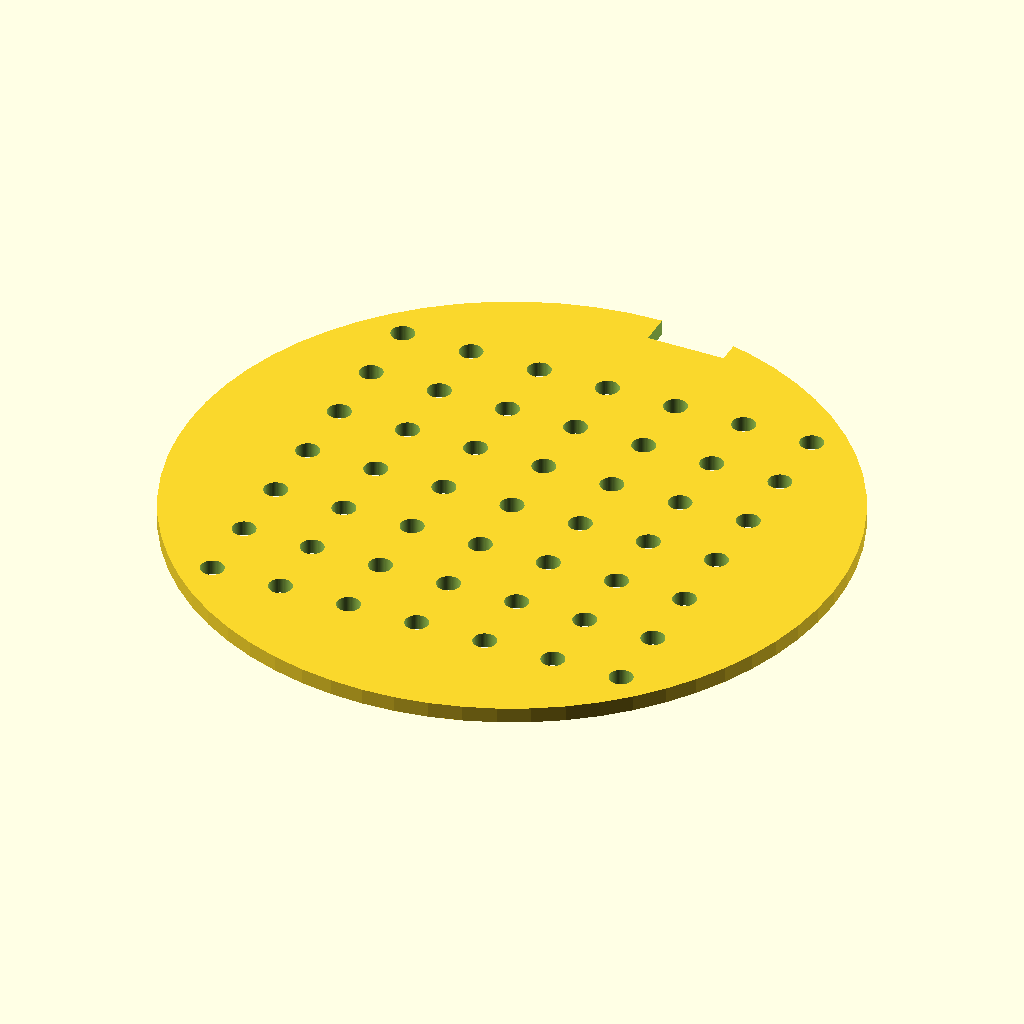
Cell 1 — every parameter at its default value.
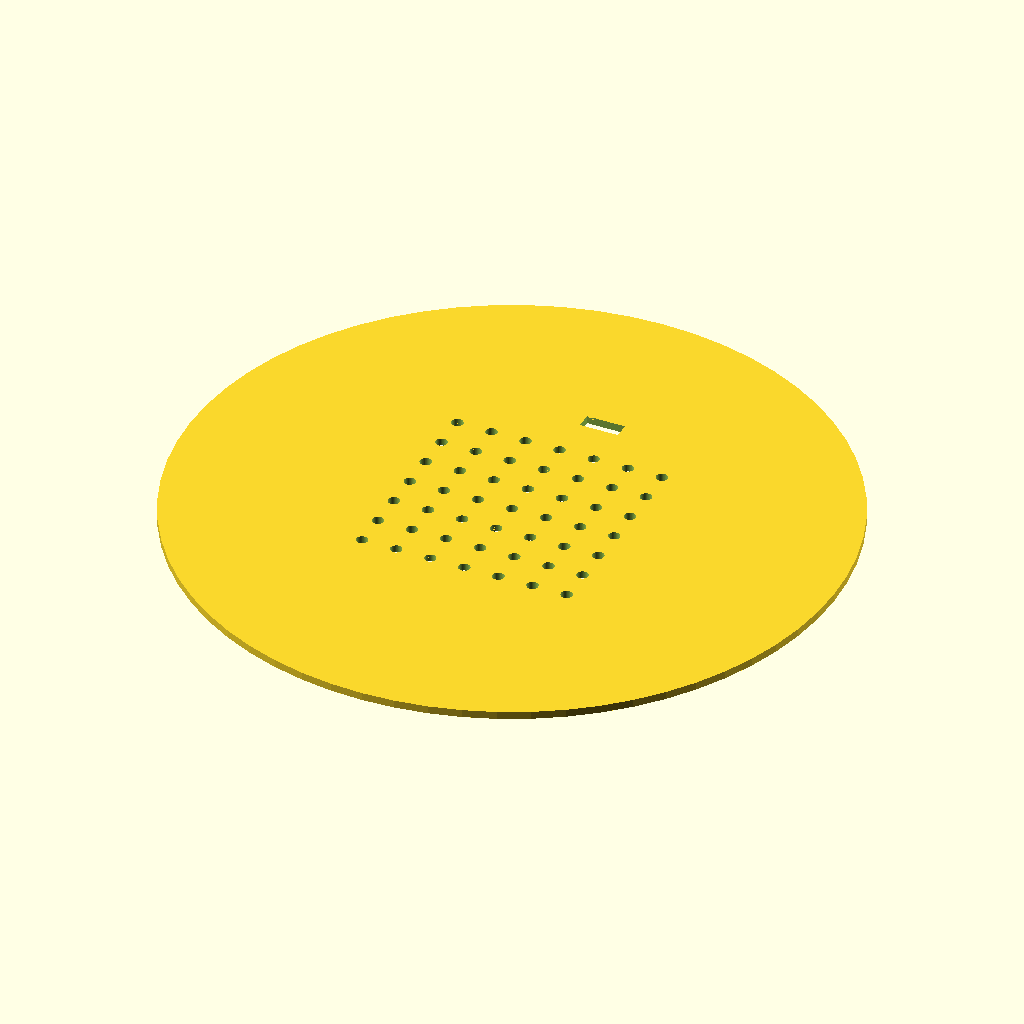
Cell 2: the same model with disc_diameter = 170.
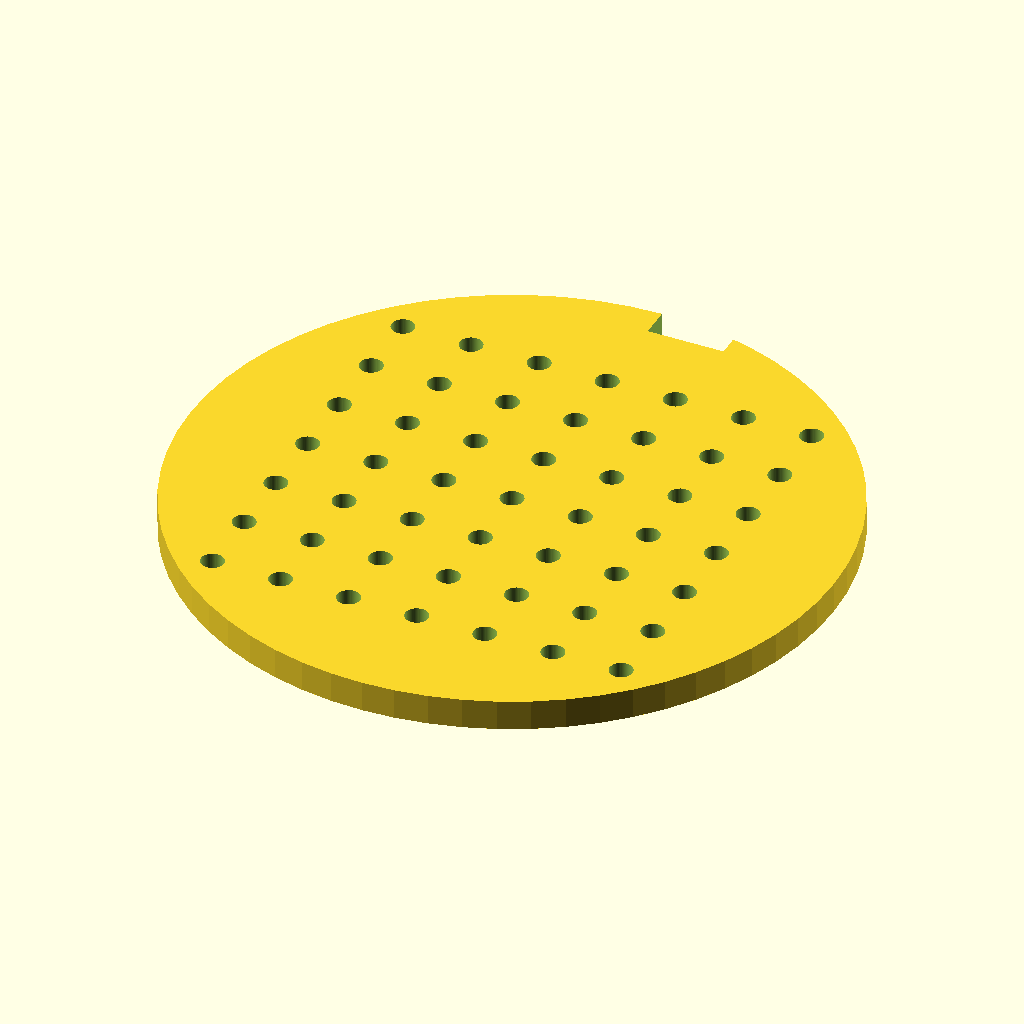
Cell 3: the same model with disc_thickness = 4.
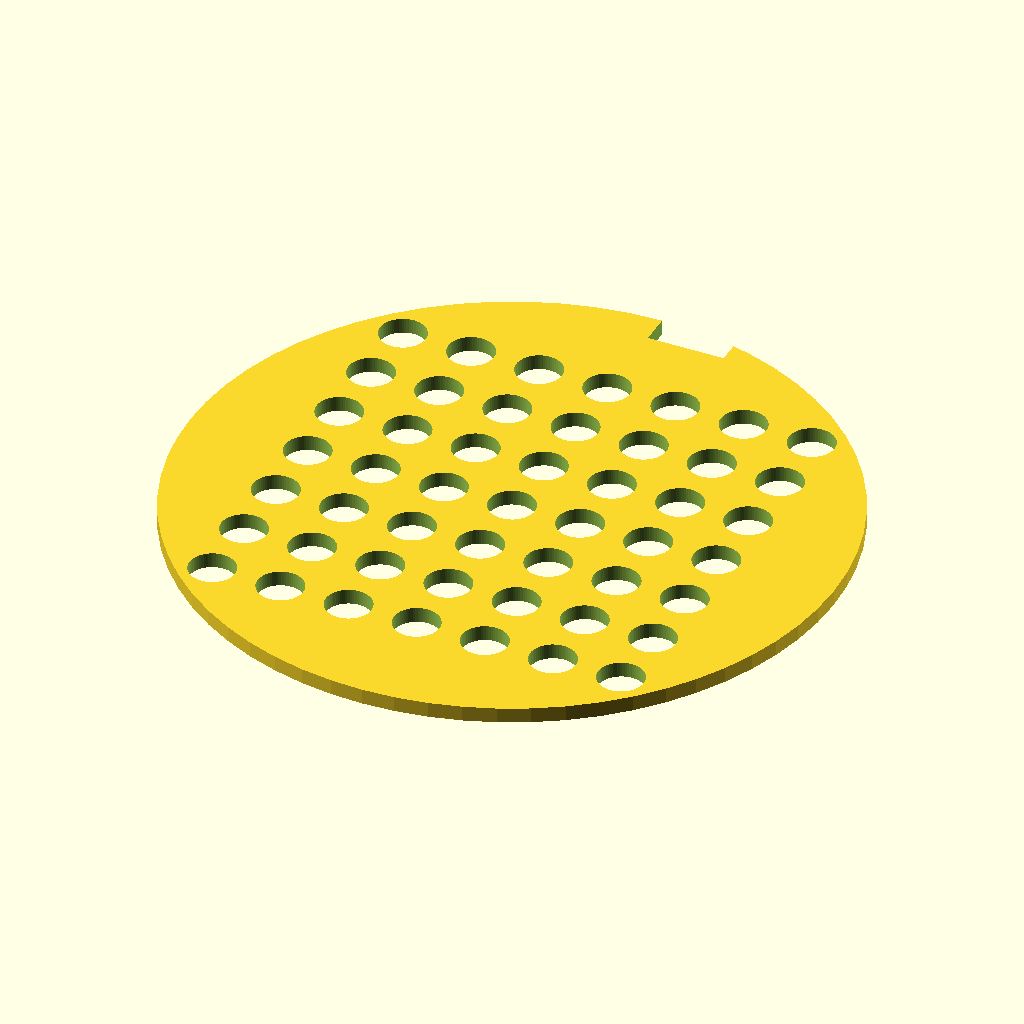
Cell 4 — hole_diameter set to 6, the other parameters unchanged.
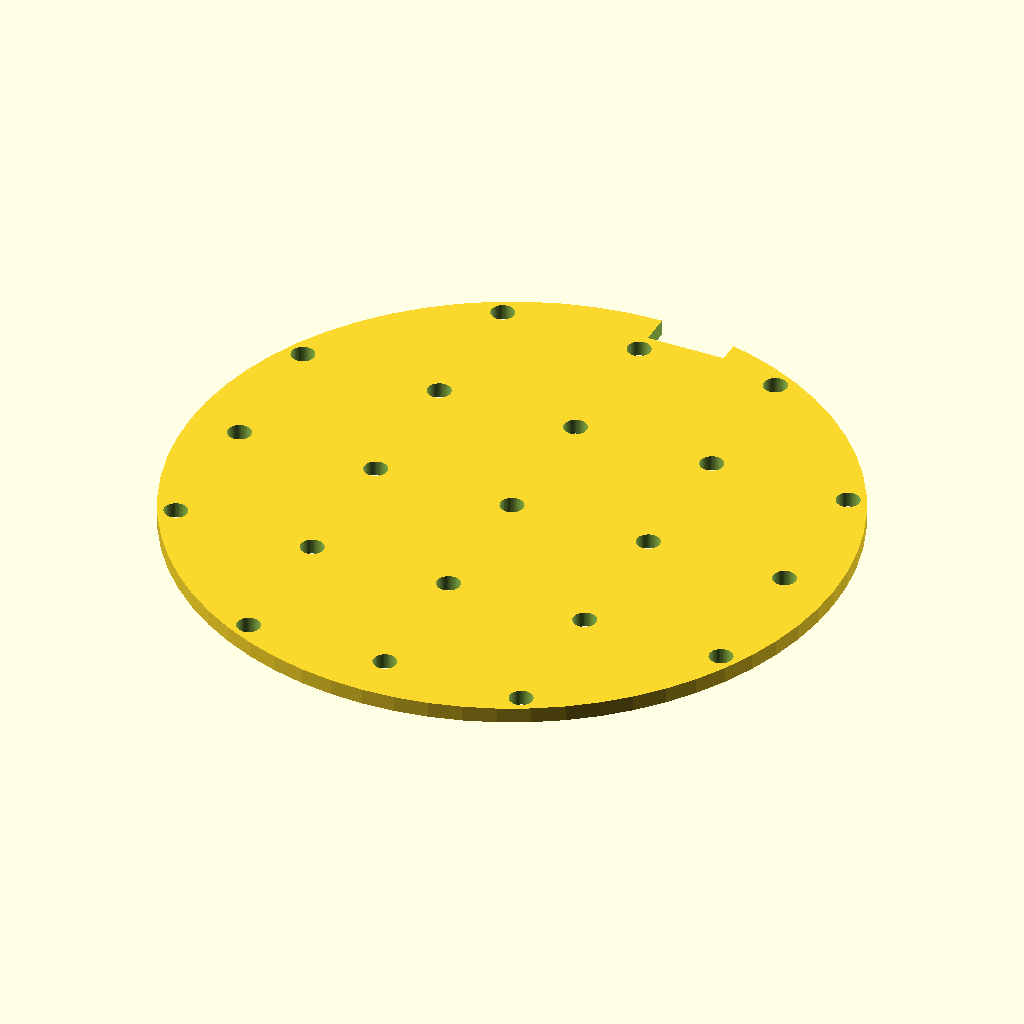
Cell 5 — spacing set to 18, the other parameters unchanged.
The same orthographic view direction (rotation 55°, 0°, 25°; colour scheme Cornfield) for every cell, with the view re-fitted per cell, so scale and position can differ between cells.
The OpenSCAD source (bench/results/main-tiiny/code/tiiny_Qwen_Qwen3-Coder-Next/seed_sowing_template_s2_a1.scad):
// Sowing template for 90 mm Petri dish
// Dimensions based on user specifications

$fn = 64;

// Main disc parameters
disc_diameter = 85;
disc_thickness = 2;

// Grid parameters
grid_size = 7;
hole_diameter = 3;
spacing = 9;

// Orientation notch parameters
notch_width = 10;
notch_depth = 4;

// Build the base disc
module base_disc() {
    cylinder(h = disc_thickness, d = disc_diameter);
}

// Build the hole grid
module hole_grid() {
    // Grid spans 6 intervals of 9 mm = 54 mm, centered at origin
    // So holes are at positions: -27, -18, -9, 0, 9, 18, 27 mm
    for (i = [-3:3]) {
        for (j = [-3:3]) {
            translate([i * spacing, j * spacing, -0.01]) {
                cylinder(h = disc_thickness + 0.02, d = hole_diameter);
            }
        }
    }
}

// Build the orientation notch
module orientation_notch() {
    // Notch is centered on +Y axis, 10 mm wide in X, 4 mm deep from rim
    // Rim is at radius = 42.5 mm, so notch goes from Y = 42.5 - 4 = 38.5 to Y = 42.5
    // X ranges from -5 to +5
    translate([0, 42.5 - notch_depth, -0.01]) {
        cube([notch_width, notch_depth + 0.02, disc_thickness + 0.02]);
    }
}

// Combine all parts
module sowing_template() {
    difference() {
        base_disc();
        hole_grid();
        orientation_notch();
    }
}

sowing_template();
Parameter table extracted from the source (name, type, default, range or options):
disc_diameter: number, default 85
disc_thickness: number, default 2
grid_size: number, default 7
hole_diameter: number, default 3
spacing: number, default 9
notch_width: number, default 10
notch_depth: number, default 4
